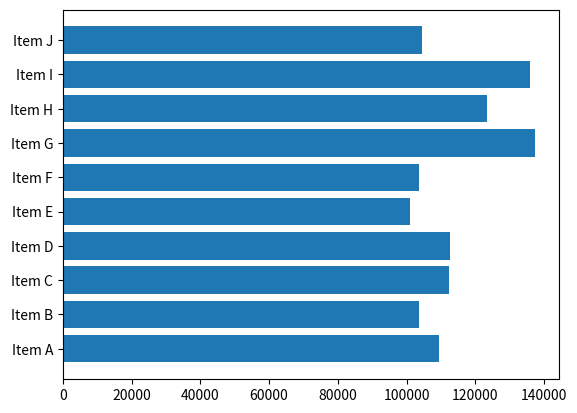
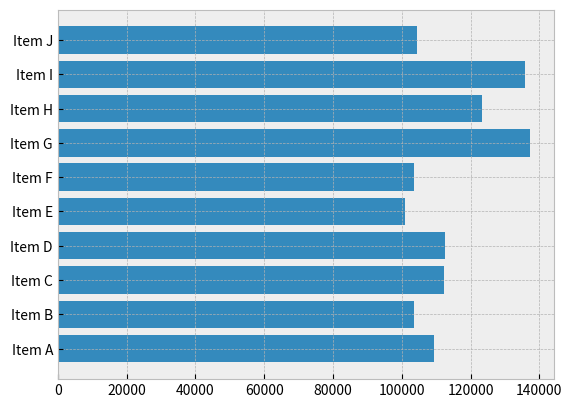
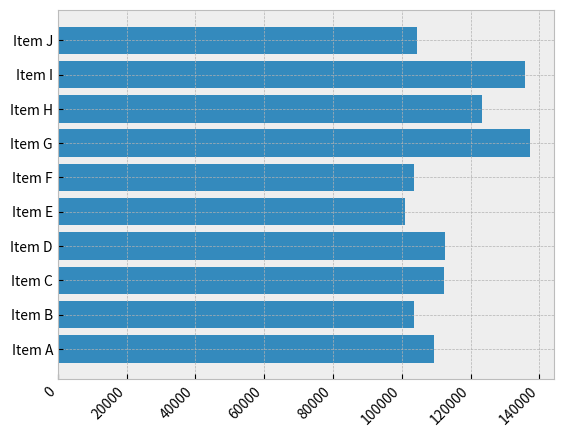
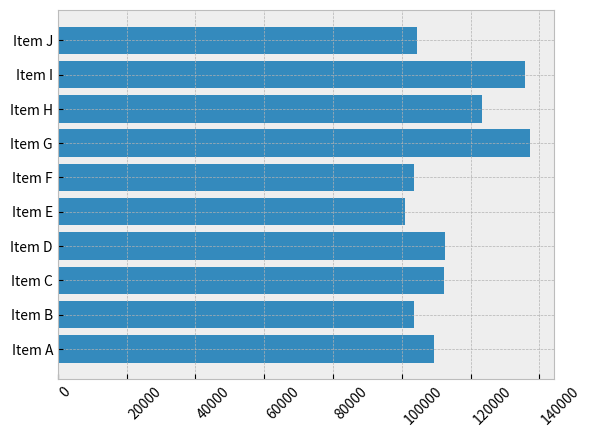
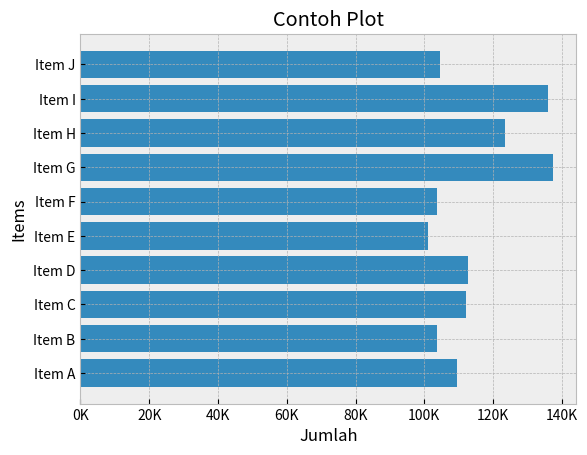
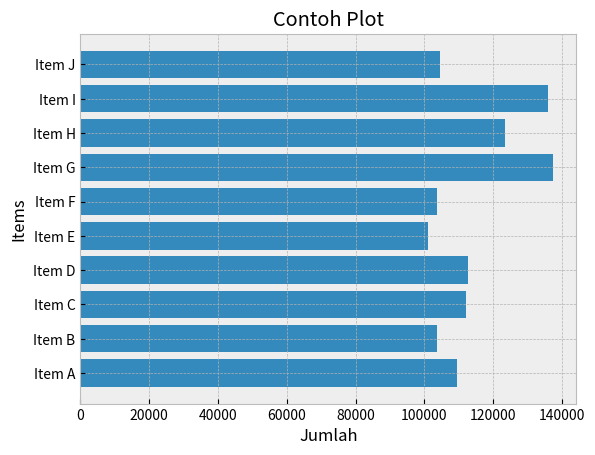
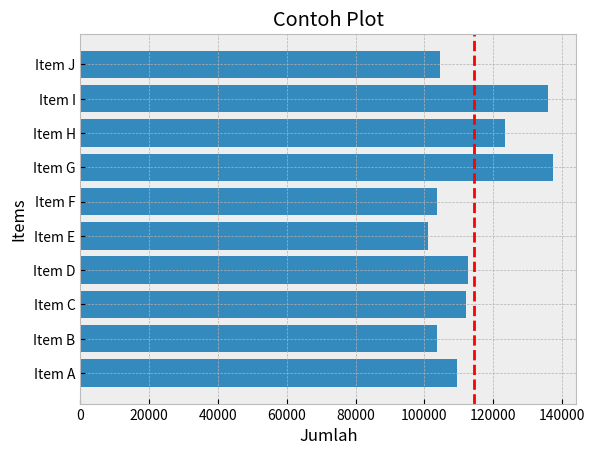
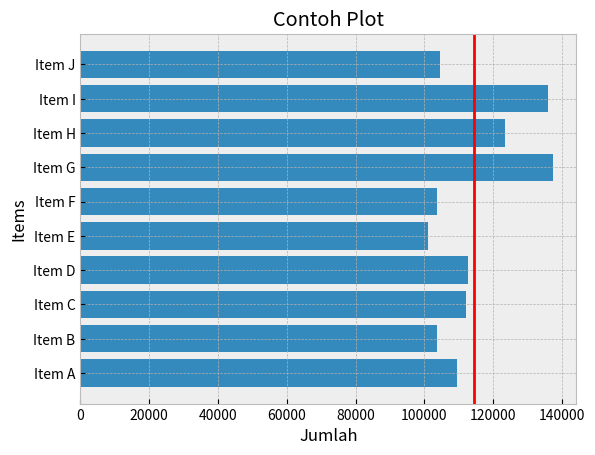
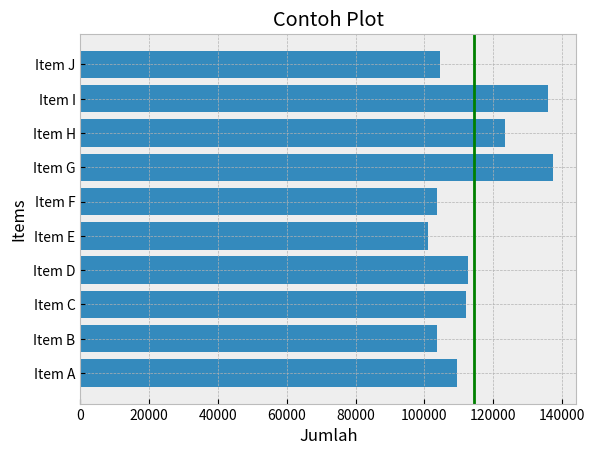
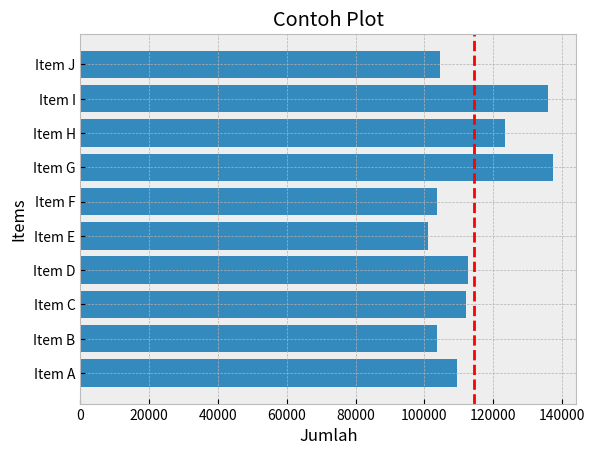
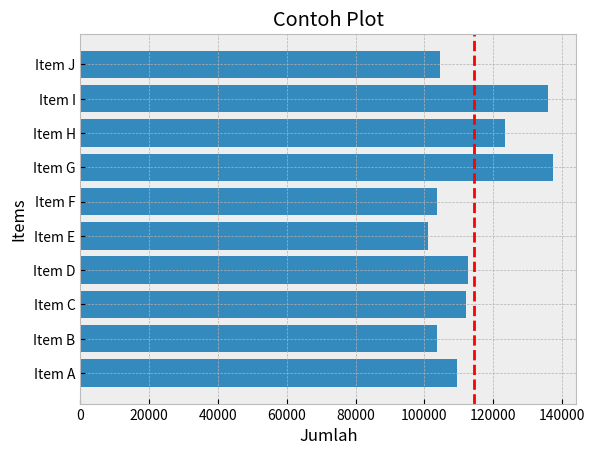

Source code (Python) for these figures, in order:
# [redacted]
import matplotlib
import matplotlib.pyplot as plt
import numpy as np

print(matplotlib.__version__)
print(np.__version__)

#Sample dataset
data = {'Item A': 109438,
        'Item B': 103569,
        'Item C': 112214,
        'Item D': 112591,
        'Item E': 100934,
        'Item F': 103660,
        'Item G': 137351,
        'Item H': 123381,
        'Item I': 135841,
        'Item J': 104437}

data

items = tuple(data.keys())
items

count = tuple(data.values())
count

#Simple Plot
fig, ax = plt.subplots()

ax.barh(items, count)

plt.show()

#Pengaturan Style
plt.style.available

plt.style.use('bmh')

fig, ax = plt.subplots()
ax.barh(items, count)
plt.show()

#Pengaturan Tick Label
fig, ax = plt.subplots()
ax.barh(items, count)

labels = ax.get_xticklabels()

# set properties
plt.setp(labels,
         rotation=45,
         horizontalalignment='right')

plt.show()

fig, ax = plt.subplots()
ax.barh(items, count)

labels = ax.get_xticklabels()

# set properties
plt.setp(labels,
         rotation=45,
         horizontalalignment='left')

plt.show()

#Pengaturan Format pada Ticker
from matplotlib.ticker import FuncFormatter

def ribuan(x, pos):
    return f'{int(x/1000)}K'

fig, ax = plt.subplots()
ax.barh(items, count)

formatter = FuncFormatter(ribuan)
ax.xaxis.set_major_formatter(formatter)

ax.set(title='Contoh Plot', 
       xlabel='Jumlah', 
       ylabel='Items')

plt.show()

#Pengaturan Label pada Sumbu (axis) dan Judul (title)
fig, ax = plt.subplots()
ax.barh(items, count)

ax.set(title='Contoh Plot', 
       xlabel='Jumlah', 
       ylabel='Items')

plt.show()

#Penambahan Garis (vertical/horisontal line) pada Plot
fig, ax = plt.subplots()
ax.barh(items, count)

ax.axvline(np.mean(count), 
           ls='--', 
           color='r')

ax.set(title='Contoh Plot', 
       xlabel='Jumlah', 
       ylabel='Items')

plt.show()

fig, ax = plt.subplots()
ax.barh(items, count)

ax.axvline(np.mean(count), 
           ls='-', 
           color='red')

ax.set(title='Contoh Plot', 
       xlabel='Jumlah', 
       ylabel='Items')

plt.show()

fig, ax = plt.subplots()
ax.barh(items, count)

ax.axvline(np.mean(count), 
           ls='-', 
           color='green')

ax.set(title='Contoh Plot', 
       xlabel='Jumlah', 
       ylabel='Items')

plt.show()

#Menyimpan Hasil Plot ke dalam suatu File
fig.canvas.get_supported_filetypes()

fig, ax = plt.subplots()
ax.barh(items, count)

ax.axvline(np.mean(count),
           ls='--',
           color='r')

ax.set(title='Contoh Plot',
       xlabel='Jumlah',
       ylabel='Items')

fig.savefig('coba.png',
            transparent=True,
            dpi=80)

fig, ax = plt.subplots()
ax.barh(items, count)

ax.axvline(np.mean(count),
           ls='--',
           color='r')

ax.set(title='Contoh Plot',
       xlabel='Jumlah',
       ylabel='Items')

fig.savefig('coba.png',
            transparent=False,
            dpi=80)